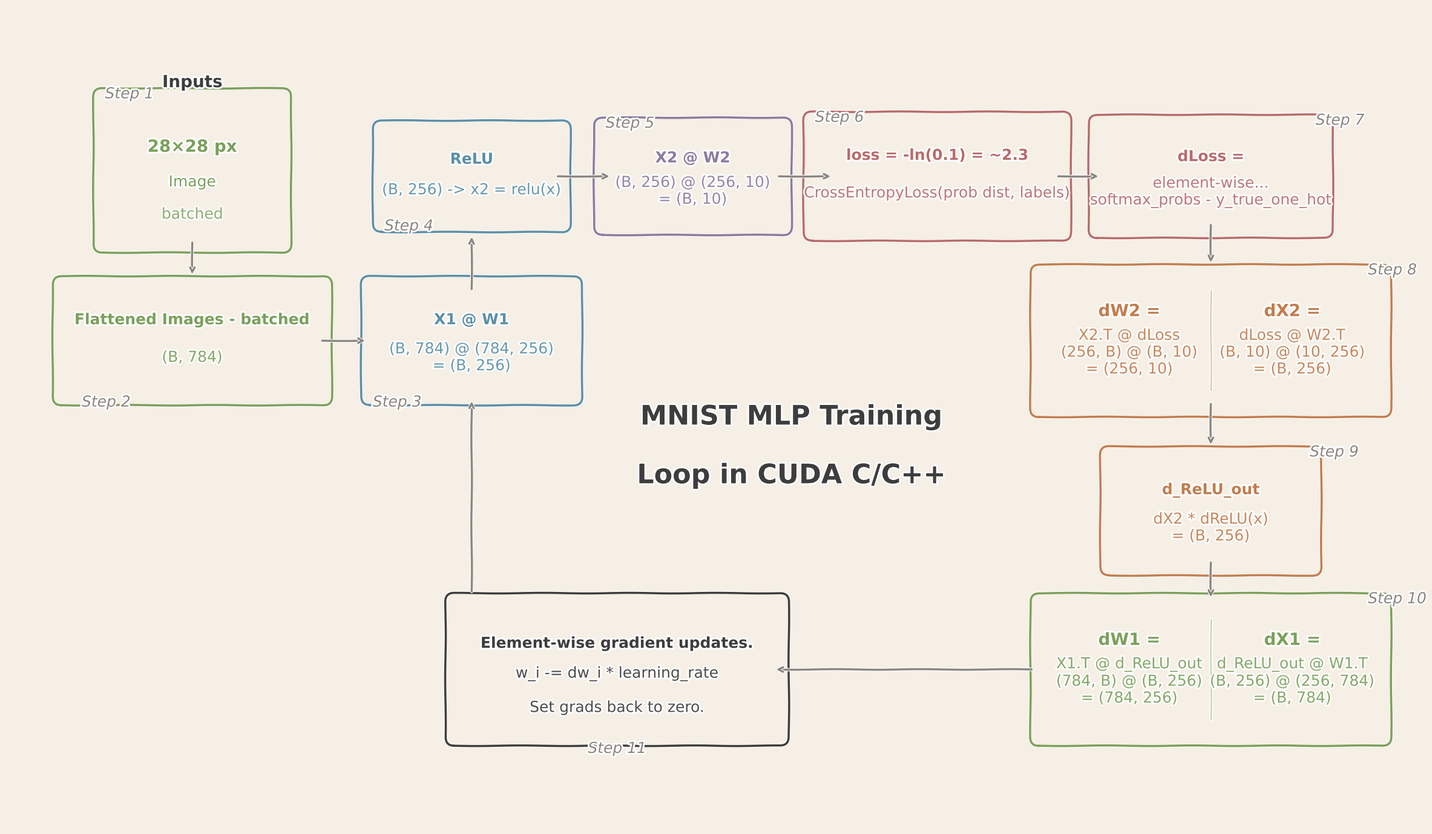

Recreate this plot in Python. (Note: this script raises an exception after producing the figure.)
"""
MNIST MLP Training Loop Flowchart
Hand-drawn sketch style with warm paper background
"""
import warnings
import logging
warnings.filterwarnings('ignore', category=UserWarning)
logging.getLogger('matplotlib.font_manager').setLevel(logging.ERROR)

import matplotlib.pyplot as plt
from matplotlib.patches import FancyBboxPatch, Rectangle
import numpy as np

# ============ Color Palette ============
M = {
    'bg': '#F5EFE6',          # Warm paper background
    'text': '#3D3D3D',
    'dim': '#8B8680',
    'sage': '#7BA05B',        # Green
    'blue': '#5B8FA8',        # Blue  
    'terra': '#C27D4E',       # Orange/terracotta
    'mauve': '#8B7BA0',       # Purple
    'rose': '#B86B6B',        # Red/rose
}

plt.xkcd(scale=0.5, length=150, randomness=1.5)

fig, ax = plt.subplots(figsize=(24, 14))
ax.set_xlim(-1, 23)
ax.set_ylim(-0.5, 13.5)
ax.axis('off')
fig.patch.set_facecolor(M['bg'])
ax.set_facecolor(M['bg'])

def box(x, y, w, h, title, sub='', c=M['text'], fs_title=18, fs_sub=18):
    r = FancyBboxPatch((x-w/2, y-h/2), w, h, boxstyle="round,rounding_size=0.15",
                       fc=M['bg'], ec=c, lw=2.5)
    ax.add_patch(r)
    if sub:
        ax.text(x, y+h*0.22, title, ha='center', va='center', fontsize=fs_title, color=c, fontweight='bold')
        ax.text(x, y-h*0.18, sub, ha='center', va='center', fontsize=fs_sub, color=c, alpha=0.9)
    else:
        ax.text(x, y, title, ha='center', va='center', fontsize=fs_title, color=c, fontweight='bold')

def dual_box(x, y, w, h, t1, s1, t2, s2, c=M['text']):
    """Draw a single box divided into two columns"""
    r = FancyBboxPatch((x-w/2, y-h/2), w, h, boxstyle="round,rounding_size=0.15",
                       fc=M['bg'], ec=c, lw=2.5)
    ax.add_patch(r)
    ax.plot([x, x], [y-h/2+0.15, y+h/2-0.15], color=c, lw=1.5, alpha=0.5)
    ax.text(x-w/4, y+h*0.25, t1, ha='center', va='center', fontsize=20, color=c, fontweight='bold')
    ax.text(x-w/4, y-h*0.1, s1, ha='center', va='center', fontsize=18, color=c, alpha=0.9)
    ax.text(x+w/4, y+h*0.25, t2, ha='center', va='center', fontsize=20, color=c, fontweight='bold')
    ax.text(x+w/4, y-h*0.1, s2, ha='center', va='center', fontsize=18, color=c, alpha=0.9)

def arr(x1, y1, x2, y2, c=M['dim']):
    ax.annotate('', xy=(x2,y2), xytext=(x1,y1),
                arrowprops=dict(arrowstyle='->', color=c, lw=2.5))

# ============ TITLE (bottom-left) ============
ax.text(12.5, 6.5, 'MNIST MLP Training', ha='center', va='center', fontsize=32, color=M['text'], fontweight='bold')
ax.text(12.5, 5.5, 'Loop in CUDA C/C++', ha='center', va='center', fontsize=32, color=M['text'], fontweight='bold')

# ============ FORWARD PASS (TOP) ============
# Step 1: Input
ax.text(2.2, 12.2, 'Inputs', ha='center', va='center', fontsize=20, color=M['text'], fontweight='bold')
r = FancyBboxPatch((0.8, 9.6), 2.8, 2.2, boxstyle="round,rounding_size=0.15", fc=M['bg'], ec=M['sage'], lw=2.5)
ax.add_patch(r)
ax.text(2.2, 11.1, '28×28 px', ha='center', va='center', fontsize=20, color=M['sage'], fontweight='bold')
ax.text(2.2, 10.5, 'Image', ha='center', va='center', fontsize=18, color=M['sage'])
ax.text(2.2, 9.95, 'batched', ha='center', va='center', fontsize=18, color=M['sage'], alpha=0.8)
ax.text(0.7, 12.0, 'Step 1', ha='left', va='center', fontsize=18, color=M['dim'], style='italic')

# Arrow down
arr(2.2, 9.5, 2.2, 8.9)

# Step 2: Flatten
box(2.2, 7.8, 4.2, 1.6, 'Flattened Images - batched', '(B, 784)', M['sage'], fs_title=18, fs_sub=18)
ax.text(0.3, 6.75, 'Step 2', ha='left', va='center', fontsize=18, color=M['dim'], style='italic')

# Arrow right
arr(4.4, 7.8, 5.2, 7.8)

# Step 3: X1 @ W1
box(7.0, 7.8, 3.2, 1.6, 'X1 @ W1', '(B, 784) @ (784, 256)\n= (B, 256)', M['blue'])
ax.text(5.3, 6.75, 'Step 3', ha='left', va='center', fontsize=18, color=M['dim'], style='italic')

# Arrow up
arr(7.0, 8.65, 7.0, 9.6)

# Step 4: ReLU
box(7.0, 10.6, 2.8, 1.3, 'ReLU', '(B, 256) -> x2 = relu(x)', M['blue'], fs_sub=18)
ax.text(5.5, 9.75, 'Step 4', ha='left', va='center', fontsize=18, color=M['dim'], style='italic')

# Arrow right
arr(8.45, 10.6, 9.4, 10.6)

# Step 5: X2 @ W2
box(10.8, 10.6, 2.8, 1.4, 'X2 @ W2', '(B, 256) @ (256, 10)\n= (B, 10)', M['mauve'])
ax.text(9.3, 11.5, 'Step 5', ha='left', va='center', fontsize=18, color=M['dim'], style='italic')

# Arrow right
arr(12.25, 10.6, 13.2, 10.6)

# Step 6: Loss (larger box)
box(15.0, 10.6, 4.0, 1.6, 'loss = -ln(0.1) = ~2.3', 'CrossEntropyLoss(prob dist, labels)', M['rose'], fs_title=18, fs_sub=18)
ax.text(12.9, 11.6, 'Step 6', ha='left', va='center', fontsize=18, color=M['dim'], style='italic')

# Arrow right
arr(17.05, 10.6, 17.8, 10.6)

# dLoss - Step 7
box(19.7, 10.6, 3.6, 1.5, 'dLoss =', 'element-wise...\nsoftmax_probs - y_true_one_hot', M['rose'], fs_sub=18)
ax.text(21.5, 11.55, 'Step 7', ha='left', va='center', fontsize=18, color=M['dim'], style='italic')


# ============ BACKWARD PASS ============
# Arrow down
arr(19.7, 9.8, 19.7, 9.1)

# Step 8: dW2 + dX2 (combined box)
dual_box(19.7, 7.8, 5.6, 2.0, 
         'dW2 =', 'X2.T @ dLoss\n(256, B) @ (B, 10)\n= (256, 10)',
         'dX2 =', 'dLoss @ W2.T\n(B, 10) @ (10, 256)\n= (B, 256)', M['terra'])
ax.text(22.4, 9.0, 'Step 8', ha='left', va='center', fontsize=18, color=M['dim'], style='italic')

# Arrow down (Step 9 directly below Step 8)
arr(19.7, 6.75, 19.7, 6.0)

# Step 9: d_ReLU_out (centered below Step 8)
box(19.7, 4.9, 3.2, 1.6, 'd_ReLU_out', 'dX2 * dReLU(x)\n= (B, 256)', M['terra'])
ax.text(21.4, 5.9, 'Step 9', ha='left', va='center', fontsize=18, color=M['dim'], style='italic')

# Arrow down from d_ReLU_out to dW1/dX1
arr(19.7, 4.05, 19.7, 3.4)

# Step 10: dW1 + dX1 (combined box, centered below Step 9)
dual_box(19.7, 2.2, 5.6, 2.0,
         'dW1 =', 'X1.T @ d_ReLU_out\n(784, B) @ (B, 256)\n= (784, 256)',
         'dX1 =', 'd_ReLU_out @ W1.T\n(B, 256) @ (256, 784)\n= (B, 784)', M['sage'])
ax.text(22.4, 3.4, 'Step 10', ha='left', va='center', fontsize=18, color=M['dim'], style='italic')

# Arrow left
arr(16.65, 2.2, 12.2, 2.2)

# Step 11: Weight update
box(9.5, 2.2, 5.3, 2.0, 'Element-wise gradient updates.', 'w_i -= dw_i * learning_rate\n\nSet grads back to zero.', M['text'], fs_title=18)
ax.text(9.5, 0.85, 'Step 11', ha='center', va='center', fontsize=18, color=M['dim'], style='italic')

# Loop arrow back up to X1 @ W1 (straight line)
arr(7.0, 3.5, 7.0, 6.8)

plt.tight_layout()
plt.savefig('./assets/mlp_training_flow.png', dpi=150, bbox_inches='tight', facecolor=M['bg'])
print("Saved: mlp_training_flow.png")
plt.rcdefaults()
